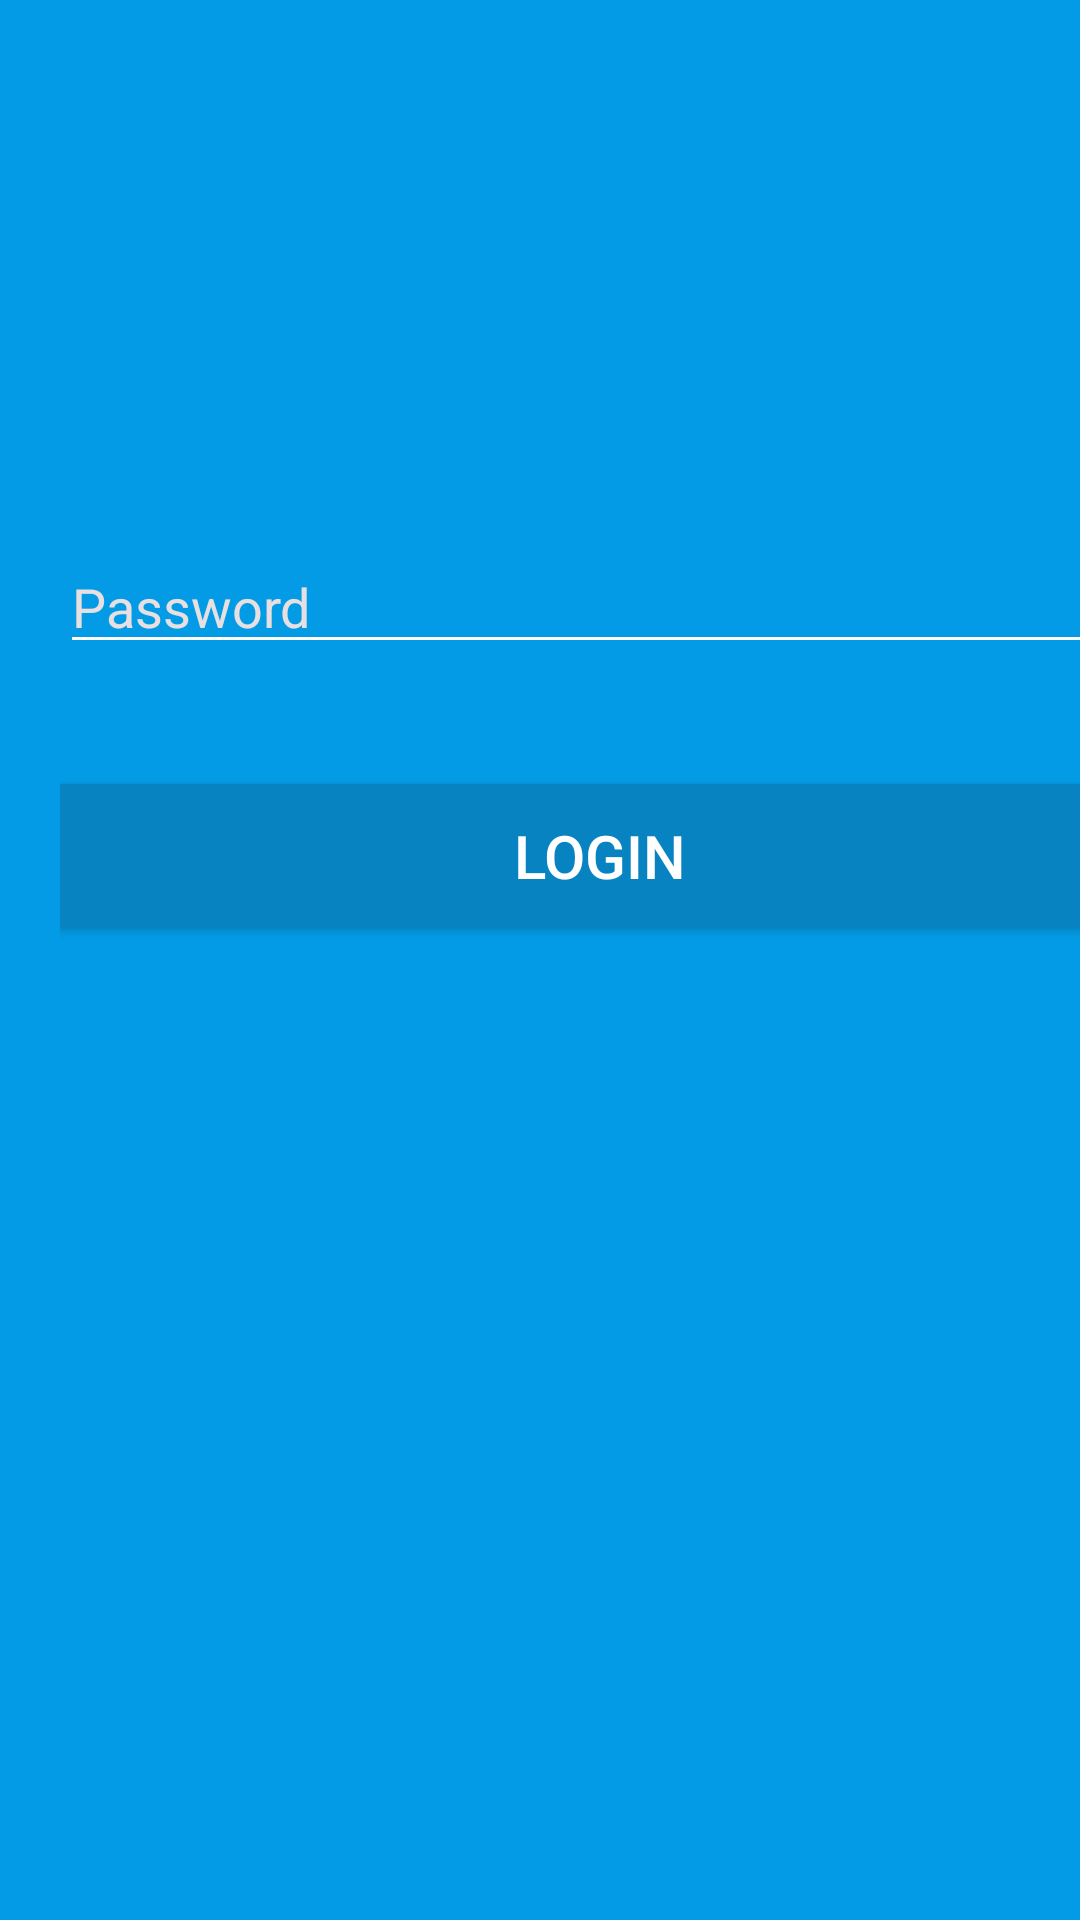

Reconstruct the res/layout file that produces this screen, plus the resources it refers to.
<!-- AndroidManifest.xml: activity theme AppTheme.NoActionBar -->
<!-- res/layout/activity_login.xml -->
<?xml version="1.0" encoding="utf-8"?>
<ScrollView xmlns:android="http://schemas.android.com/apk/res/android"
    xmlns:app="http://schemas.android.com/apk/res-auto"
    xmlns:tools="http://schemas.android.com/tools"
    android:layout_width="match_parent"
    android:layout_height="match_parent"
    android:fillViewport="true"
    android:background="@color/colorPrimary">

    <androidx.constraintlayout.widget.ConstraintLayout
        android:id="@+id/loginSurface"
        android:layout_width="match_parent"
        android:layout_height="wrap_content"
        android:layout_marginLeft="20dp"
        android:layout_marginRight="20dp">


        <ImageView
            android:id="@+id/imageView"
            android:layout_width="150dp"
            android:layout_height="wrap_content"
            android:layout_marginTop="80dp"
            android:contentDescription="GHC Logo"
            app:layout_constraintEnd_toEndOf="parent"
            app:layout_constraintHorizontal_bias="0.493"
            app:layout_constraintStart_toStartOf="parent"
            app:layout_constraintTop_toTopOf="parent"
            app:srcCompat="@drawable/login_image" />

        <androidx.appcompat.widget.AppCompatEditText
            android:id="@+id/loginEditText"
            android:layout_width="0dp"
            android:layout_height="wrap_content"
            android:layout_marginTop="100dp"
            android:drawableStart="@drawable/ic_action_password"
            android:drawableLeft="@drawable/ic_action_password"
            android:ems="10"
            android:hint="Password"
            android:inputType="textPassword"
            android:textColor="@color/colorWhite"
            android:textColorHint="#E8E0E0"
            android:theme="@style/Theme.App.Base"
            app:layout_constraintEnd_toEndOf="parent"
            app:layout_constraintStart_toStartOf="parent"
            app:layout_constraintTop_toBottomOf="@+id/imageView" />

        <Button
            android:id="@+id/loginPasswordButton"
            android:layout_width="0dp"
            android:layout_height="wrap_content"
            android:layout_marginTop="40dp"
            android:background="@color/colorPrimaryDark"
            android:text="LOGIN"
            android:textColor="@color/colorWhite"
            android:textSize="20sp"
            app:layout_constraintEnd_toEndOf="parent"
            app:layout_constraintStart_toStartOf="parent"
            app:layout_constraintTop_toBottomOf="@+id/loginEditText" />
    </androidx.constraintlayout.widget.ConstraintLayout>
    </ScrollView>
<!-- resources referenced by this layout -->
<resources>
  <color name="colorPrimary">#039BE5</color>
  <color name="colorPrimaryDark">#0783C2</color>
  <color name="colorWhite">#ffffff</color>
  <!-- drawable login_image: png bitmap (drawable, 2101 bytes) -->
  <style name="Theme.App.Base" parent="Theme.AppCompat.Light.DarkActionBar">
          <item name="colorControlNormal">@color/colorWhite</item>
          <item name="colorControlActivated">@color/colorWhite</item>
          <item name="colorControlHighlight">@color/colorWhite</item>
      </style>
  <style name="AppTheme.NoActionBar">
          <item name="windowActionBar">false</item>
          <item name="windowNoTitle">true</item>
      </style>
</resources>
